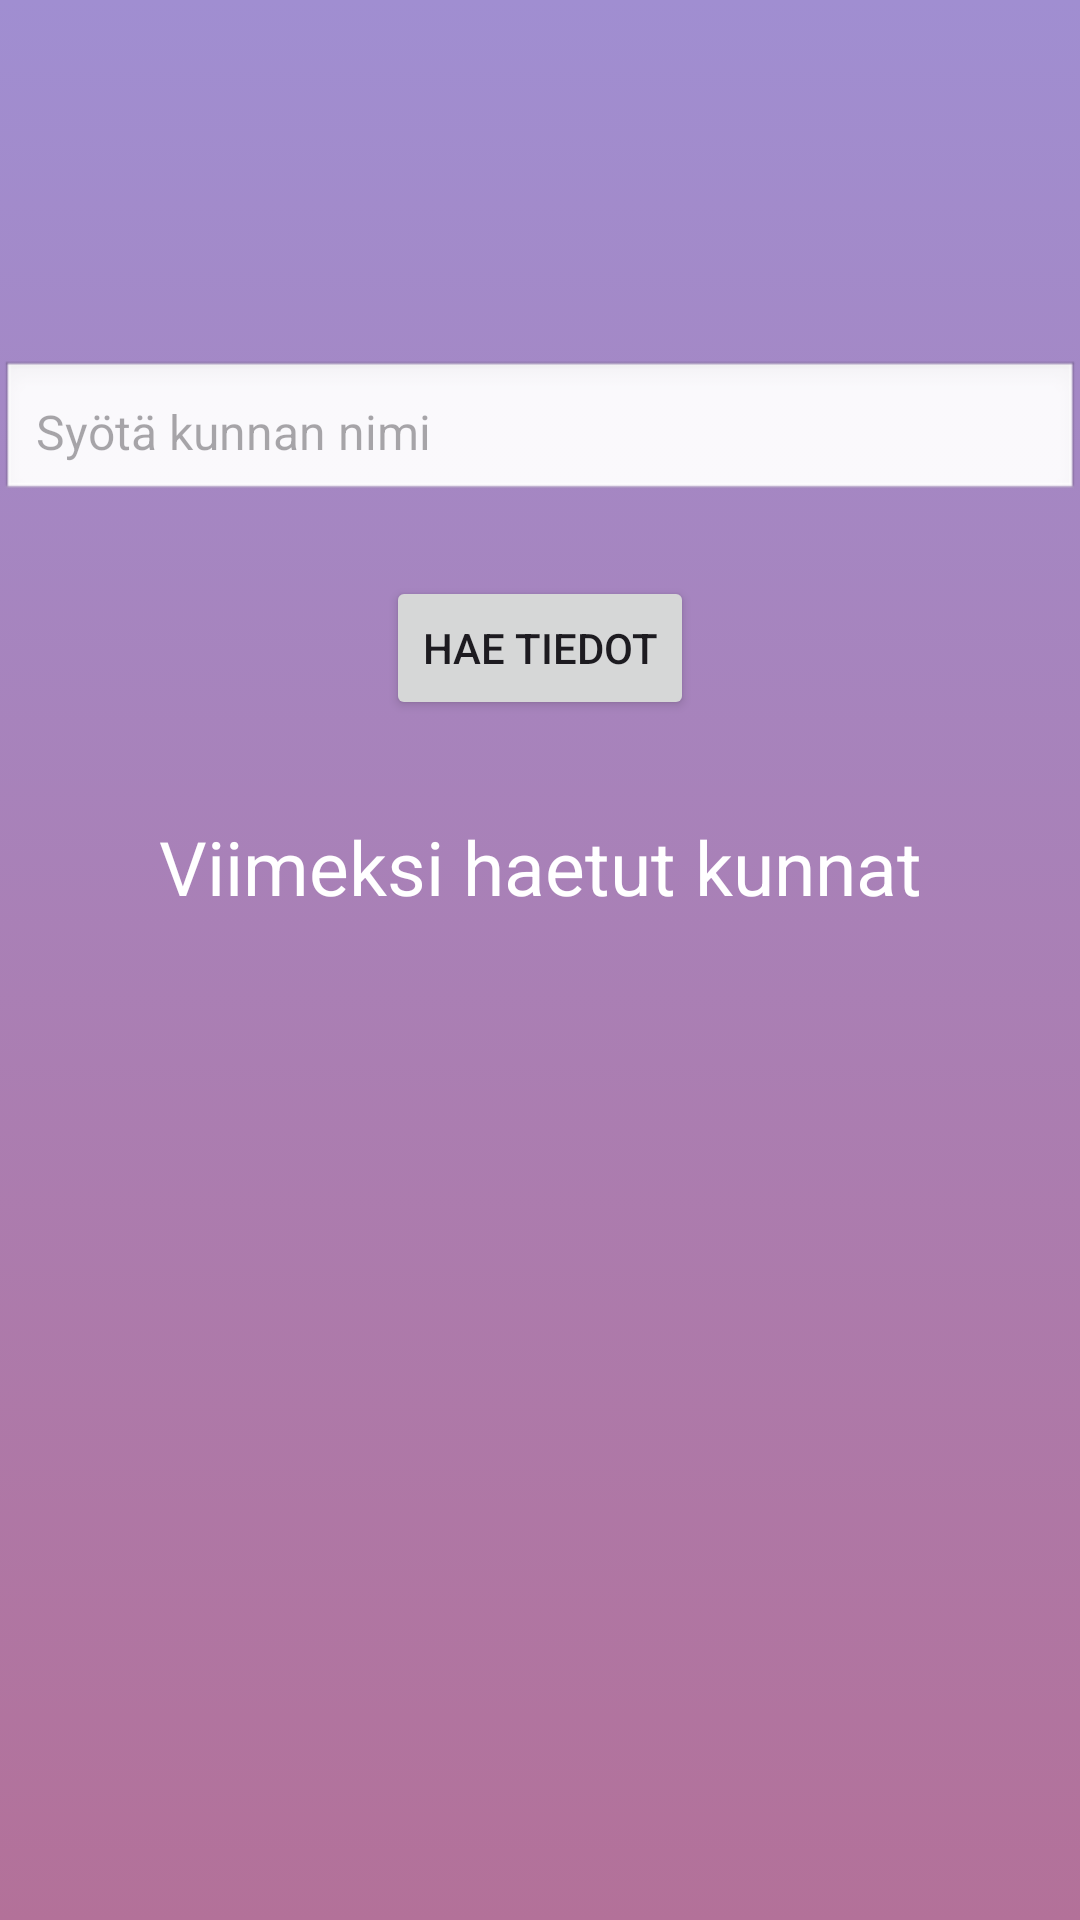

Android layout source for this screen:
<!-- AndroidManifest.xml: application theme Theme.OlioohjelmointiHarjoitustyö -->
<!-- res/layout/fragment_search.xml -->
<androidx.constraintlayout.widget.ConstraintLayout
    xmlns:android="http://schemas.android.com/apk/res/android"
    xmlns:app="http://schemas.android.com/apk/res-auto"
    xmlns:tools="http://schemas.android.com/tools"
    android:layout_width="match_parent"
    android:layout_height="match_parent"
    android:background="@drawable/background">

    <ImageView
        android:id="@+id/appIcon"
        android:layout_width="90dp"
        android:layout_height="90dp"
        android:layout_centerHorizontal="true"
        android:contentDescription="AppIcon"
        app:srcCompat="@drawable/ic_launcher"
        app:layout_constraintBottom_toTopOf="@+id/cityNameInput"
        app:layout_constraintEnd_toEndOf="parent"
        app:layout_constraintStart_toStartOf="parent"
        app:layout_constraintTop_toTopOf="parent" />

    <EditText
        android:id="@+id/cityNameInput"
        android:layout_width="0dp"
        android:layout_height="wrap_content"
        android:layout_marginTop="120dp"
        android:background="@android:drawable/edit_text"
        android:hint="Syötä kunnan nimi"
        android:padding="12dp"
        android:textSize="16sp"
        app:layout_constraintEnd_toEndOf="parent"
        app:layout_constraintStart_toStartOf="parent"
        app:layout_constraintTop_toTopOf="parent"/>

    <Button
        android:id="@+id/searchCity"
        android:layout_width="wrap_content"
        android:layout_height="wrap_content"
        android:layout_marginTop="24dp"
        android:padding="12dp"
        android:text="Hae tiedot"
        app:layout_constraintEnd_toEndOf="parent"
        app:layout_constraintStart_toStartOf="parent"
        app:layout_constraintTop_toBottomOf="@id/cityNameInput"/>
    <TextView
        android:id="@+id/searchStatus"
        android:layout_width="wrap_content"
        android:layout_height="wrap_content"
        android:layout_marginTop="8dp"
        android:text=""
        android:textSize="14sp"
        android:textColor="@android:color/white"
        app:layout_constraintTop_toBottomOf="@id/searchCity"
        app:layout_constraintStart_toStartOf="parent"
        app:layout_constraintEnd_toEndOf="parent"/>

    <TextView
        android:id="@+id/lastSearch"
        android:layout_width="wrap_content"
        android:layout_height="wrap_content"
        android:layout_marginTop="32dp"
        android:text="Viimeksi haetut kunnat"
        android:textSize="25sp"
        android:textColor="@color/white"
        app:layout_constraintTop_toBottomOf="@id/searchCity"
        app:layout_constraintStart_toStartOf="parent"
        app:layout_constraintEnd_toEndOf="parent"/>

    <androidx.recyclerview.widget.RecyclerView
        android:id="@+id/searchHistoryRecycler"
        android:layout_width="0dp"
        android:layout_height="0dp"
        android:layout_marginTop="12dp"
        android:clipToPadding="false"
        app:layout_constraintTop_toBottomOf="@id/lastSearch"
        app:layout_constraintBottom_toBottomOf="parent"
        app:layout_constraintStart_toStartOf="parent"
        app:layout_constraintEnd_toEndOf="parent"/>

</androidx.constraintlayout.widget.ConstraintLayout>
<!-- resources referenced by this layout -->
<resources>
  <!-- drawable background (drawable) -->
  <?xml version="1.0" encoding="utf-8"?>
  
  <selector xmlns:android="http://schemas.android.com/apk/res/android">
      <item>
          <shape android:shape="rectangle">
              <gradient android:startColor="#A08ED1" android:endColor= "#B37199" android:angle="125"/>
  
          </shape>
      </item>
  </selector>
  <!-- drawable ic_launcher: webp bitmap (mipmap-hdpi, 3344 bytes) -->
  <style name="Theme.OlioohjelmointiHarjoitustyö" parent="Base.Theme.OlioohjelmointiHarjoitustyö" />
  <style name="Base.Theme.OlioohjelmointiHarjoitustyö" parent="Theme.Material3.DayNight.NoActionBar">
          
          
      </style>
  <!-- not gathered from this repository: default colours our renderer supplied (Android Studio template values) -->
  <color name="white">#FFFFFFFF</color>
</resources>
